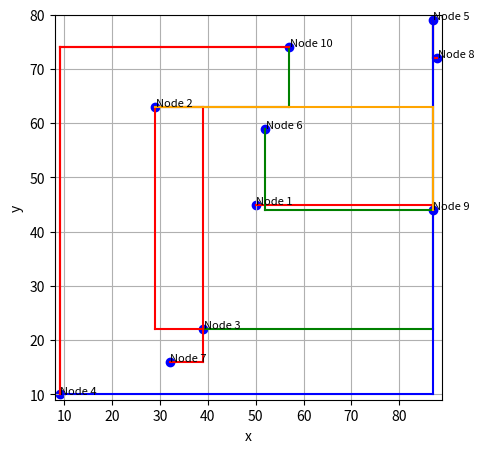

Write the Python code that produced this figure.
#!/usr/bin/env python
# coding: utf-8

# In[8]:


import numpy as np
import matplotlib.pyplot as plt
import itertools
import copy
import time
start_time = time.time()

class Node:
    # A class-level attribute to keep track of the total number of nodes created
    node_count = 1

    def __init__(self, x, y):
        # Initialize the node with x and y coordinates
        self.x = x
        self.y = y
        # Assign a name to the node using the current node_count value
        self.name = f'Node {Node.node_count}'
        # Increment the node_count each time a new node is created
        Node.node_count += 1

    def __eq__(self, other):
        # Check if the other object is an instance of the Node class
        if isinstance(other, Node):
            # Compare the x, y coordinates and name of the two nodes for equality
            return self.x == other.x and self.y == other.y and self.name == other.name
        # If the other object is not an instance of Node, return False
        return False

    def __hash__(self):
        # Define a hash function for the Node class based on the x, y coordinates and name
        return hash((self.x, self.y, self.name))

def count_crossing_edges(paths):
    # Initialize the count of crossing edges
    count = 0
    
    # Iterate through all pairs of paths
    for i in range(len(paths)):
        for j in range(i+1, len(paths)):
            path1, path2 = paths[i], paths[j]
            
            # Check if the two paths cross each other
            if do_paths_cross(path1, path2):
                # Increment the count if the paths cross
                count += 1
                
    return count

def find_layers(paths):
    # Initialize the list of layers
    layers = []
    
    # Iterate through all paths
    for path in paths:
        inserted = False
        
        # Iterate through all layers
        for layer in layers:
            crosses_or_overlaps = False
            
            # Iterate through all paths in the current layer
            for layer_path in layer:
                # Check if the path crosses or overlaps the current layer_path
                if do_paths_cross(path, layer_path) or do_paths_cross(layer_path, path):
                    crosses_or_overlaps = True
                    break
            
            # If the path does not cross or overlap any paths in the current layer, add it to the layer
            if not crosses_or_overlaps:
                layer.append(path)
                inserted = True
                break
        
        # If the path is not inserted into any existing layers, create a new layer with the path
        if not inserted:
            layers.append([path])
    
    return len(layers), layers

def do_paths_cross(path1, path2):
    # Generate the list of segments for each path
    segments1 = [(path1[i], path1[i + 1]) for i in range(len(path1) - 1)]
    segments2 = [(path2[i], path2[i + 1]) for i in range(len(path2) - 1)]

    # Iterate through all segment pairs from the two paths
    for seg1 in segments1:
        for seg2 in segments2:
            
            # Check if seg1 is vertical and seg2 is horizontal
            if seg1[0].x == seg1[1].x and seg2[0].y == seg2[1].y:
                # Check if the segments cross each other
                if min(seg1[0].y, seg1[1].y) < seg2[0].y < max(seg1[0].y, seg1[1].y) and min(seg2[0].x, seg2[1].x) < seg1[0].x < max(seg2[0].x, seg2[1].x):
                    return True
            
            # Check if seg1 is horizontal and seg2 is vertical
            elif seg1[0].y == seg1[1].y and seg2[0].x == seg2[1].x:
                # Check if the segments cross each other
                if min(seg1[0].x, seg1[1].x) < seg2[0].x < max(seg1[0].x, seg1[1].x) and min(seg2[0].y, seg2[1].y) < seg1[0].y < max(seg2[0].y, seg2[1].y):
                    return True
            
            # Check if both seg1 and seg2 are vertical and overlapping
            elif seg1[0].x == seg1[1].x == seg2[0].x == seg2[1].x:
                # Check if the segments overlap
                if min(seg1[0].y, seg1[1].y) < min(seg2[0].y, seg2[1].y) < max(seg1[0].y, seg1[1].y) or min(seg1[0].y, seg1[1].y) < max(seg2[0].y, seg2[1].y) < max(seg1[0].y, seg1[1].y):
                    return True
            
            # Check if both seg1 and seg2 are horizontal and overlapping
            elif seg1[0].y == seg1[1].y == seg2[0].y == seg2[1].y:
                # Check if the segments overlap
                if min(seg1[0].x, seg1[1].x) < min(seg2[0].x, seg2[1].x) < max(seg1[0].x, seg1[1].x) or min(seg1[0].x, seg1[1].x) < max(seg2[0].x, seg2[1].x) < max(seg1[0].x, seg1[1].x):
                    return True
                    
    # If no crossing segments are found, return False
    return False

def manhattan_path_with_layer_limit(node1, node2, paths, max_layers):
    # Calculate the differences in x and y coordinates between node1 and node2
    x_diff = node2.x - node1.x
    y_diff = node2.y - node1.y

    # If the nodes are aligned along either the x-axis or y-axis, add the direct path between them
    if x_diff == 0 or y_diff == 0:
        paths.append([node1, node2])
        return

    # Generate candidate paths for connecting node1 and node2 using the Manhattan method
    candidate_paths = []
    candidate_paths.append([node1, Node(node1.x, node2.y), node2])
    candidate_paths.append([node1, Node(node2.x, node1.y), node2])
    candidate_paths.append([node2, Node(node1.x, node2.y), node1])  # Reversed path
    candidate_paths.append([node2, Node(node2.x, node1.y), node1])  # Reversed path

    # Initialize variables to keep track of the best path found so far
    min_crossings = float('inf')
    best_path = None

    # Iterate through the candidate paths and determine the one with the least number of crossings
    for path in candidate_paths:
        # Create a temporary copy of the paths list with the current candidate path added
        temp_paths = paths.copy()
        temp_paths.append(path)
        
        # Calculate the number of crossing edges and layers for the temporary paths list
        crossing_edges_count = count_crossing_edges(temp_paths)
        layers_count, _ = find_layers(temp_paths)

        # If a path with no crossings is found, choose it as the best path and break the loop
        if crossing_edges_count == 0:
            best_path = path
            break
        # If the path has fewer crossings than the current minimum and doesn't exceed the maximum layers, choose it as the best path
        elif layers_count <= max_layers and crossing_edges_count < min_crossings:
            best_path = path
            min_crossings = crossing_edges_count

    # If a best path is found, add it to the paths list
    if best_path is not None:
        paths.append(best_path)
    else:
        # If none of the candidate paths have less crossings, choose the one with minimum layers
        min_layers = float('inf')
        best_path = None
        for path in candidate_paths:
            temp_paths = paths.copy()
            temp_paths.append(path)
            layers_count, _ = find_layers(temp_paths)
            if layers_count < min_layers:
                best_path = path
                min_layers = layers_count
        paths.append(best_path)
        
def compute_total_path_length(paths):
    # Initialize the total path length to zero
    total_length = 0
    
    # Iterate through all paths
    for path in paths:
        # Iterate through all pairs of consecutive nodes in the path
        for i in range(len(path) - 1):
            # Compute the distance between the two nodes and add it to the total length
            total_length += np.sqrt((path[i+1].x - path[i].x)**2 + (path[i+1].y - path[i].y)**2)
    
    return total_length

#input nodes and connections 
#put connections and nodes here 
def get_user_input(number_of_nodes,samples, number_of_connections):
    #test cases
    nodes = []
    connections = []
    while len(nodes) < number_of_nodes:
        x, y = np.random.randint(1, samples), np.random.randint(1, samples)
        if not any(node.x == x and node.y == y for node in nodes):
            nodes.append(Node(x, y))
    while len(connections) < number_of_connections:
        i, j = np.random.randint(0, number_of_nodes), np.random.randint(0, number_of_nodes)
        if i != j:
            connections.append((i,j))
    return nodes, connections

layer_colors = ['red', 'green', 'blue', 'orange', 'purple', 'cyan']

fig = plt.figure(figsize=(5, 5), dpi=100)
ax = fig.add_subplot(111)

number_of_nodes = 10
samples = 100
number_of_connections = 13
nodes, connections = get_user_input(number_of_nodes,samples,number_of_connections)

#maximum layers 
max_layers = 10

# Create the initial_paths list which contains the direct connections between nodes in connections
initial_paths = [[nodes[i], nodes[j]] for i, j in connections]
            
# Create an empty list to store the paths after applying the manhattan_path_with_layer_limit function
paths = []

# Iterate through the connections
for i, j in connections:
    # Get the two nodes that need to be connected
    node1, node2 = nodes[i], nodes[j]
     # Compute the Manhattan path with the layer limit and store it in the paths list
    manhattan_path_with_layer_limit(node1, node2, paths, max_layers)

# Find the total number of layers and the subset of paths in each layer
layers_count, max_layer_subset = find_layers(paths)

# Iterate through the nodes and plot them on the graph as blue dots
for node in nodes:
    ax.scatter(node.x, node.y, color='blue')
    # Add the node name as a label next to each dot
    ax.text(node.x + 0.1, node.y + 0.1, node.name, fontsize=8)

# Create a dictionary to store the layer index for each path
path_to_layer = {}
# Iterate through the layers and their paths
for i, layer in enumerate(max_layer_subset):
    # Assign the layer index to each path in the layer
    for path in layer:
        path_to_layer[tuple(map(id, path))] = i % len(layer_colors)

total_length = compute_total_path_length(paths)
print('Total length is:',total_length)

# Iterate through the paths and plot them on the graph
for path in paths:
    # Iterate through the segments in the path
    for i in range(len(path) - 1):
        # Create a unique identifier for the path based on the node IDs
        path_key = tuple(map(id, path))
        # Check if the path_key is present in path_to_layer dictionary
        if path_key in path_to_layer:
            # Get the color index from the path_to_layer dictionary
            color_index = path_to_layer[path_key]
            # Plot the segment with the corresponding color from the layer_colors list
            ax.plot([path[i].x, path[i + 1].x], [path[i].y, path[i + 1].y], color=layer_colors[color_index])
        else:
            # If the path_key is not found in the path_to_layer dictionary, plot the segment with a 'gray' color
            ax.plot([path[i].x, path[i + 1].x], [path[i].y, path[i + 1].y], color='gray')

#axis grids
ax.grid(True)
ax.set_xlim(np.min([node.x for node in nodes]) - 1, np.max([node.x for node in nodes]) + 1)
ax.set_ylim(np.min([node.y for node in nodes]) - 1, np.max([node.y for node in nodes]) + 1)
ax.set_ylabel('y')
ax.set_xlabel('x')

print('Number of layers:',layers_count)
print("--- %s seconds ---" % (time.time() - start_time))
fig.show()

